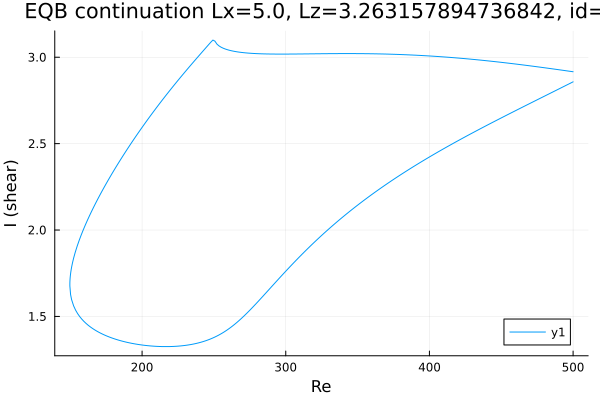

Data behind this chart, as committed beside it:
Re, shear
500.0, 2.916
499.6, 2.917
498.1, 2.918
496.7, 2.92
495.3, 2.922
493.9, 2.923
492.5, 2.925
491.1, 2.927
489.7, 2.928
488.2, 2.93
486.8, 2.932
485.4, 2.933
484, 2.935
482.6, 2.936
481.2, 2.938
479.8, 2.94
478.3, 2.941
476.9, 2.943
475.5, 2.944
474.1, 2.946
472.7, 2.947
471.3, 2.949
469.9, 2.95
468.4, 2.952
467, 2.953
465.6, 2.955
464.2, 2.956
463.9, 2.957
462.7, 2.958
461.3, 2.959
459.9, 2.961
458.4, 2.962
457, 2.964
455.6, 2.965
454.2, 2.966
452.8, 2.968
451.4, 2.969
450, 2.971
448.5, 2.972
447.1, 2.973
445.7, 2.975
444.3, 2.976
442.9, 2.977
441.5, 2.978
440.1, 2.98
438.6, 2.981
437.2, 2.982
435.8, 2.983
434.4, 2.984
433, 2.986
431.6, 2.987
430.2, 2.988
428.7, 2.989
427.3, 2.99
425.9, 2.991
424.5, 2.992
423.1, 2.993
421.7, 2.994
420.3, 2.995
418.8, 2.996
... 510 more rows
